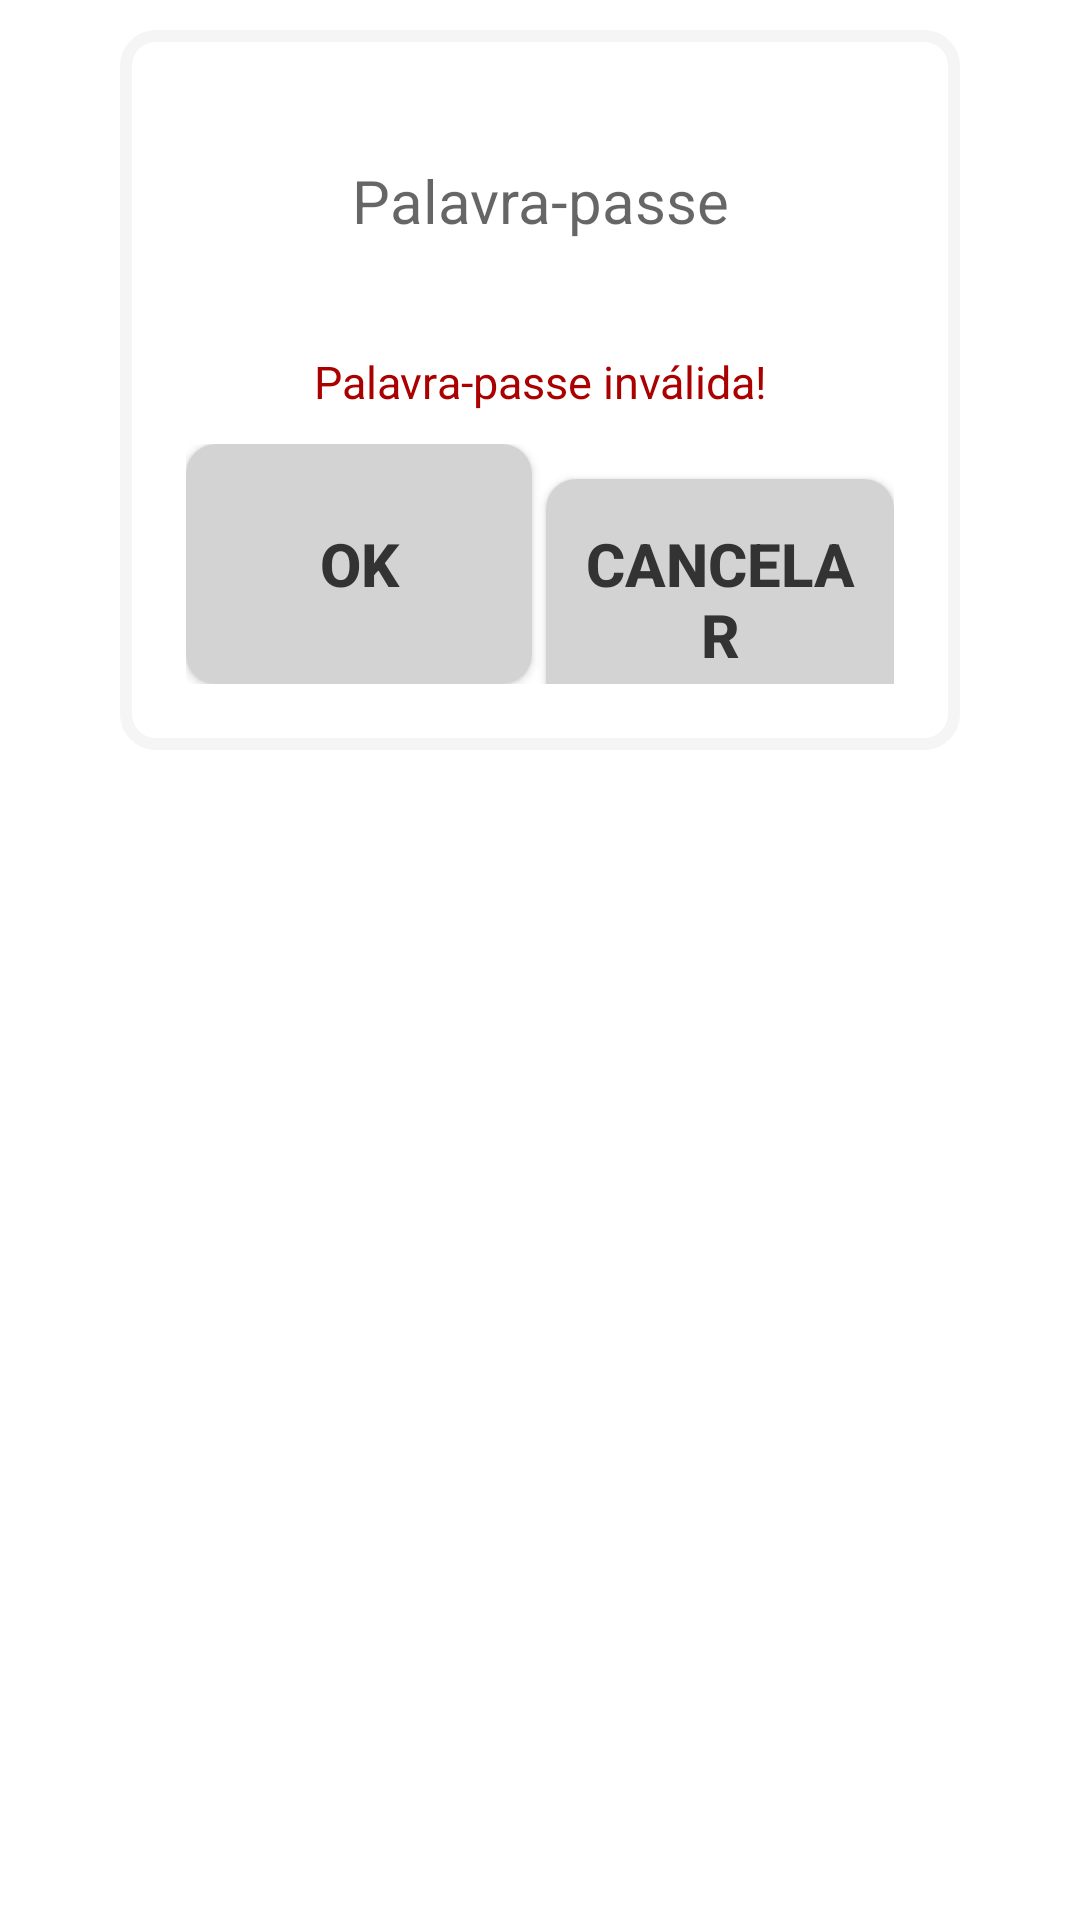

Layout XML and referenced resources for this Android screen:
<!-- AndroidManifest.xml: fallback theme Theme.MaterialComponents.DayNight.NoActionBar -->
<!-- res/layout/password_popup_example.xml -->
<?xml version="1.0" encoding="utf-8"?>
<RelativeLayout xmlns:android="http://schemas.android.com/apk/res/android"
                android:layout_width="match_parent"
                android:layout_height="match_parent">

    <RelativeLayout
            android:layout_width="match_parent"
            android:layout_height="match_parent"/>

    <RelativeLayout
            android:layout_width="match_parent"
            android:layout_height="240dp"
            android:layout_alignParentTop="true"
            android:layout_marginLeft="40dp"
            android:layout_marginRight="40dp"
            android:layout_marginTop="10dp"
            android:background="@drawable/border_box">

        <EditText
                android:id="@+id/password_et"
                android:gravity="center"
                android:background="#FFFFFF"
                android:layout_width="match_parent"
                android:layout_height="70dp"
                android:layout_marginLeft="15dp"
                android:layout_marginRight="15dp"
                android:layout_marginTop="15dp"
                android:hint="Palavra-passe"
                android:textSize="20sp"
                android:imeOptions="flagNoEnterAction"
                android:inputType="numberPassword">
        </EditText>

        <TextView
                android:id="@+id/error_tv"
                android:layout_width="match_parent"
                android:layout_height="wrap_content"
                android:layout_below="@+id/password_et"
                android:layout_marginLeft="15dp"
                android:layout_marginRight="15dp"
                android:layout_marginTop="15dp"
                android:textSize="15sp"
                android:gravity="center"
                android:text="Palavra-passe inválida!"
                android:textColor="#aa0000"/>

        <LinearLayout
                android:layout_width="match_parent"
                android:layout_height="wrap_content"
                android:layout_alignParentBottom="true"
                android:layout_marginBottom="15dp"
                android:layout_marginLeft="15dp"
                android:layout_marginRight="15dp"
                android:orientation="horizontal"
                android:weightSum="1.0">

            <Button
                    android:id="@+id/popup_ok_bt"
                    android:layout_width="0dp"
                    android:layout_height="80dp"
                    android:layout_weight="0.49"
                    android:background="@drawable/button"
                    android:text="Ok"
                    android:textColor="@color/DarkerGray"
                    android:textSize="20sp"
                    android:textStyle="bold"/>

            <LinearLayout
                    android:layout_width="0dp"
                    android:layout_height="5dp"
                    android:layout_weight="0.02"/>

            <Button
                    android:id="@+id/popup_cancel_bt"
                    android:layout_width="0dp"
                    android:layout_height="80dp"
                    android:layout_weight="0.49"
                    android:background="@drawable/button"
                    android:text="Cancelar"
                    android:textColor="@color/DarkerGray"
                    android:textSize="20sp"
                    android:textStyle="bold"/>
        </LinearLayout>
    </RelativeLayout>

</RelativeLayout>
<!-- resources referenced by this layout -->
<resources>
  <color name="DarkerGray">#333</color>
  <!-- drawable border_box (drawable) -->
  <?xml version="1.0" encoding="utf-8"?>
  <shape xmlns:android="http://schemas.android.com/apk/res/android">
      <solid android:color="@color/White"/>
      <stroke
              android:width="4dp"
              android:color="@color/WhiteSmoke"/>
      <padding
              android:left="7dp"
              android:top="7dp"
              android:right="7dp"
              android:bottom="7dp"/>
      <corners android:radius="10dp"/>
  </shape>
  <!-- drawable button (drawable) -->
  <?xml version="1.0" encoding="utf-8"?>
  <selector xmlns:android="http://schemas.android.com/apk/res/android">
  
      <item android:state_focused="true"
            android:drawable="@drawable/button_pressed"/>
  
      <item android:state_pressed="true"
            android:drawable="@drawable/button_pressed"/>
  
      <item android:drawable="@drawable/button_normal"/>
  
  </selector>
  <color name="White">#FFFFFF</color>
  <color name="WhiteSmoke">#F5F5F5</color>
  <!-- drawable button_pressed (drawable) -->
  <?xml version="1.0" encoding="utf-8"?>
  <shape xmlns:android="http://schemas.android.com/apk/res/android">
      <solid android:color="@color/Gray"/>
      <stroke
              android:width="4dp"
              android:color="@color/Gray"/>
      <padding
              android:left="7dp"
              android:top="7dp"
              android:right="7dp"
              android:bottom="7dp"/>
      <corners android:radius="10dp"/>
  </shape>
  <!-- drawable button_normal (drawable) -->
  <?xml version="1.0" encoding="utf-8"?>
  <shape xmlns:android="http://schemas.android.com/apk/res/android">
      <solid android:color="@color/LightGrey"/>
  
      <padding
              android:left="7dp"
              android:top="7dp"
              android:right="7dp"
              android:bottom="7dp"/>
      <corners android:radius="10dp"/>
  </shape>
  <color name="Gray">#808080</color>
  <color name="LightGrey">#D3D3D3</color>
</resources>
